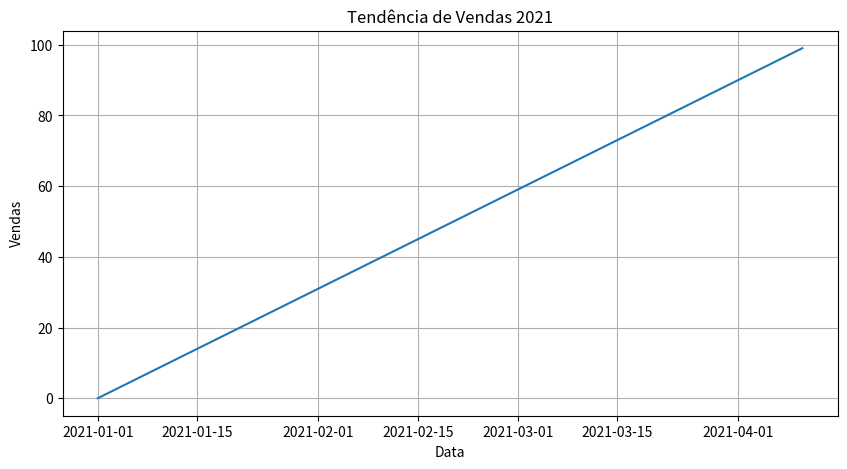
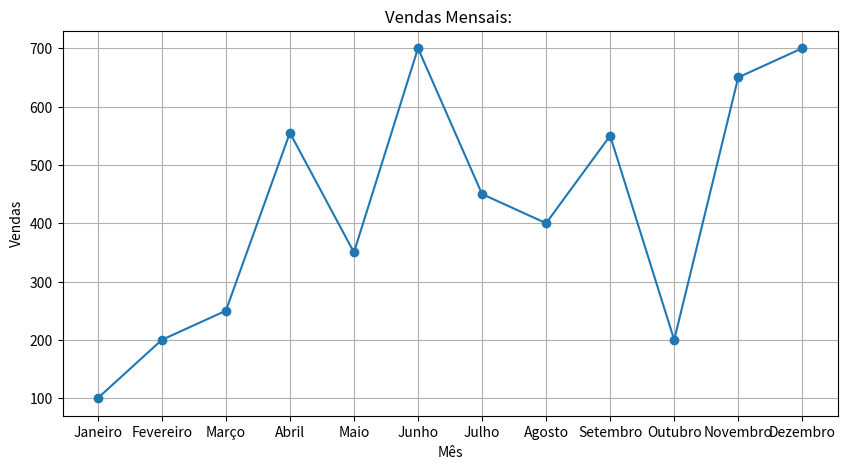
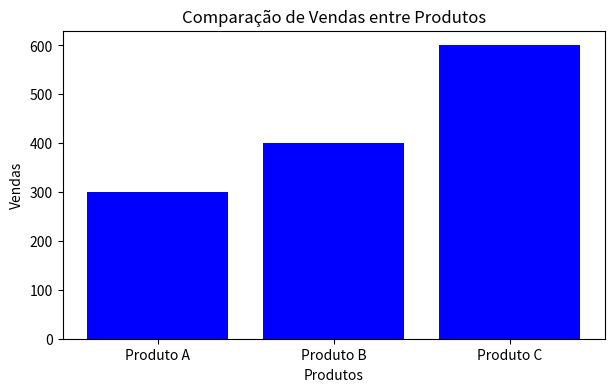
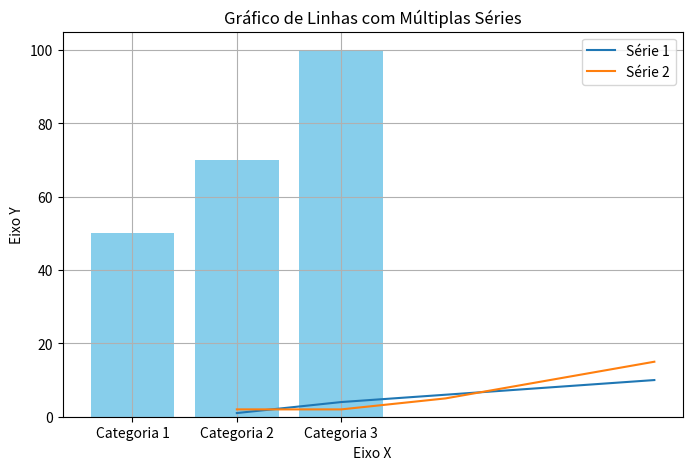
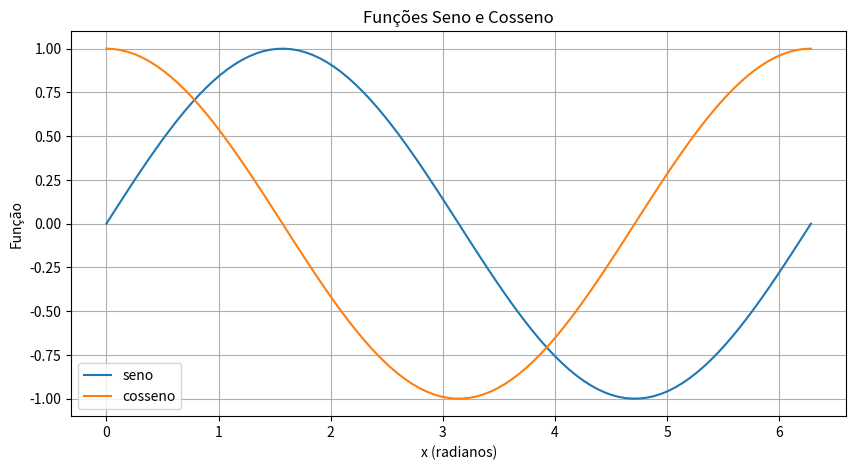
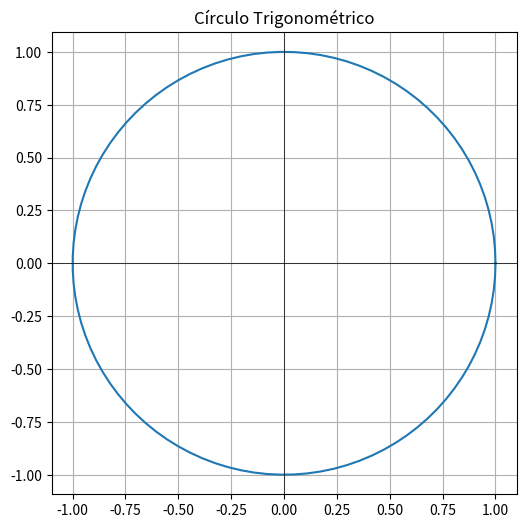
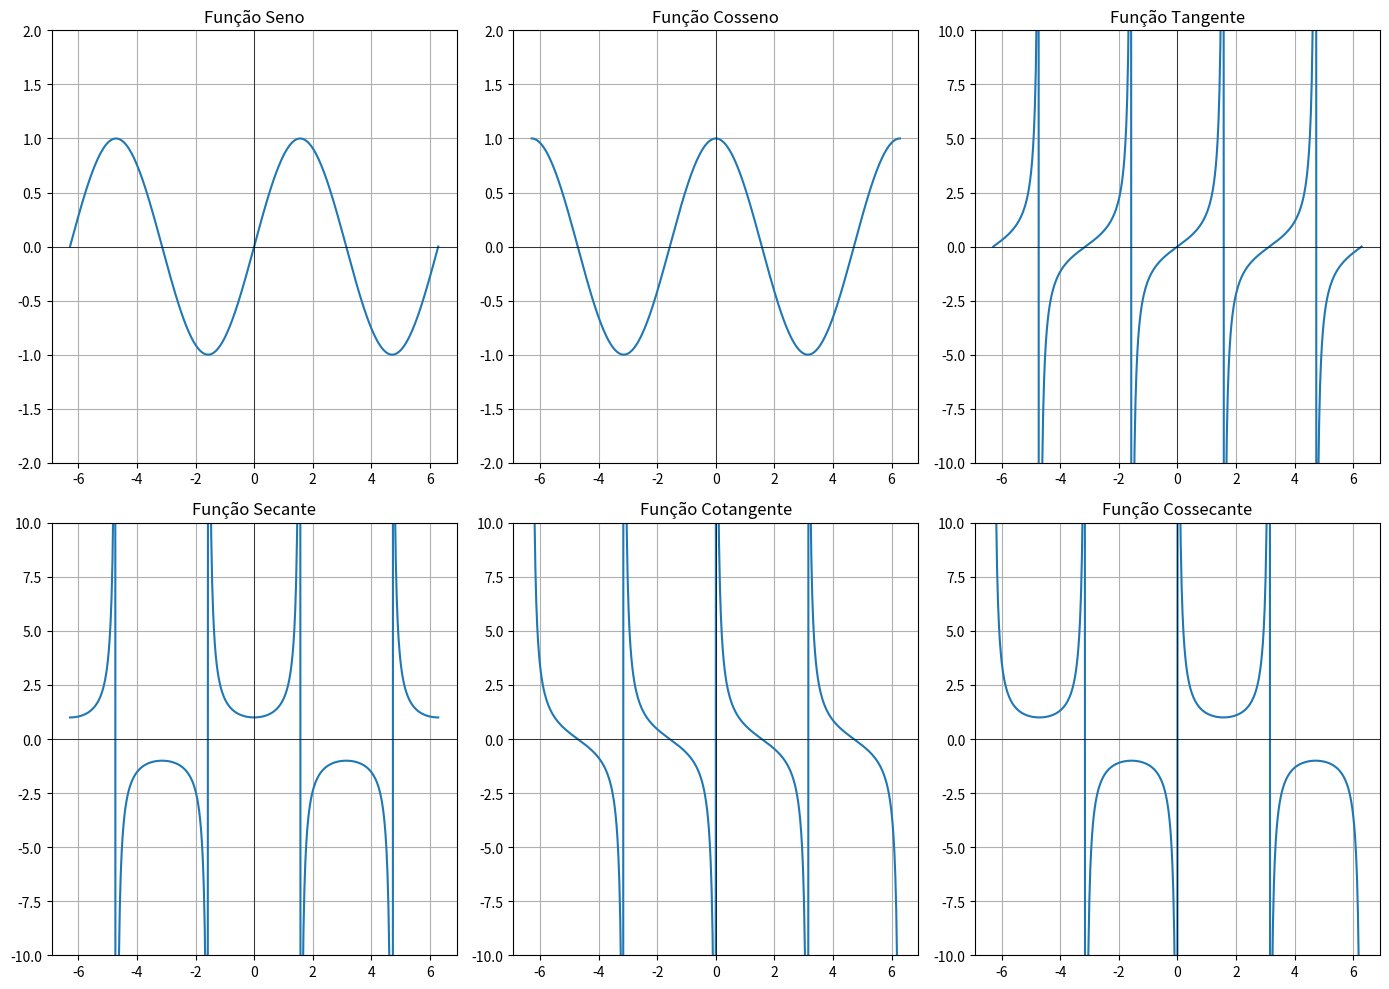

Reproduce these figures in Python, in order.
'''
 RA: 5162454
 Hebert Lamounier Barbosa Júnior
 DATA: 23/10/24
 ATIVIDADE: Atividade 01
 ROTEIRO: ROTEIRO_PYTHON_08
 TURMA: TERÇA
'''

import matplotlib.pyplot as p
import pandas as pd
import math
import numpy as np

# Simulando alguns dados de vendas
dados = pd.date_range('20210101', periods=100)
vendas = pd.Series(range(100), index=dados)

p.figure(figsize=(10, 5))
p.plot(vendas.index, vendas.values)
p.title('Tendência de Vendas 2021')
p.xlabel('Data')
p.ylabel('Vendas')
p.grid(True)
p.show()


meses = ['Janeiro', 'Fevereiro', 'Março', 'Abril', 'Maio', 'Junho',
 'Julho', 'Agosto', 'Setembro', 'Outubro', 'Novembro', 'Dezembro']
vendas = [100, 200, 250, 555, 350, 700, 450, 400, 550, 200, 650, 700]
p.figure(figsize=(10, 5))
p.plot(meses, vendas, marker='o')
p.title('Vendas Mensais: ')
p.xlabel('Mês')
p.ylabel('Vendas')
p.grid(True)
p.show()


produtos = ['Produto A', 'Produto B', 'Produto C']
vendas = [300, 400, 600]
p.figure(figsize=(7, 4))
p.bar(produtos, vendas, color='blue')
p.title('Comparação de Vendas entre Produtos')
p.xlabel('Produtos')
p.ylabel('Vendas')
p.show()


horas_estudo = [10, 20, 30, 40, 50]
notas = [60, 65, 70, 80, 90]
p.figure(figsize=(8, 5))
p.scatter(horas_estudo, notas, color='red')
p.title('Relação entre Horas de Estudo e Notas')
p.xlabel('Horas de Estudo')
p.ylabel('Notas')
p.grid(True)
p.show()


# Dados para o gráfico
categorias = ['Categoria 1', 'Categoria 2', 'Categoria 3']
valores = [50, 70, 100]

p.bar(categorias, valores, color='skyblue')

p.title('Exemplo de Gráfico de Barras')
p.xlabel('Categorias')
p.ylabel('Valores')
p.show()

# Dados para o gráfico
x = [1, 2, 3, 4, 5]
y1 = [1, 4, 6, 8, 10]
y2 = [2, 2, 5, 10, 15]

p.plot(x, y1, label='Série 1')
p.plot(x, y2, label='Série 2')

p.legend()
p.title('Gráfico de Linhas com Múltiplas Séries')
p.xlabel('Eixo X')
p.ylabel('Eixo Y')
p.show()



angulo = math.radians(90) 
seno = math.sin(angulo) 
exponencial = math.exp(1) 
logaritmo = math.log(10) 


x = np.linspace(0, 2 * math.pi, 100)
y_seno = np.sin(x)
y_cosseno = np.cos(x)

p.figure(figsize=(10, 5))
p.plot(x, y_seno, label='seno')
p.plot(x, y_cosseno, label='cosseno')
p.title('Funções Seno e Cosseno')
p.xlabel('x (radianos)')
p.ylabel('Função')
p.legend()
p.grid(True)
p.show()


theta = np.linspace(0, 2 * np.pi, 100)
circle_x = np.cos(theta)
circle_y = np.sin(theta)

p.figure(figsize=(6, 6))
p.plot(circle_x, circle_y)
p.title('Círculo Trigonométrico')
p.axhline(0, color='black', linewidth=0.5)
p.axvline(0, color='black', linewidth=0.5)
p.grid(True)
p.axis('equal')
p.show()


x = np.linspace(-2 * np.pi, 2 * np.pi, 400)
x = x[x != 0] 

seno = np.sin(x)
cosseno = np.cos(x)
tangente = np.tan(x)
secante = 1 / cosseno
cotangente = 1 / tangente
cossecante = 1 / seno

p.figure(figsize=(14, 10))

p.subplot(2, 3, 1)
p.plot(x, seno, label='Seno')
p.title('Função Seno')
p.axhline(0, color='black', linewidth=0.5)
p.axvline(0, color='black', linewidth=0.5)
p.grid(True)
p.ylim(-2, 2)

p.subplot(2, 3, 2)
p.plot(x, cosseno, label='Cosseno')
p.title('Função Cosseno')
p.axhline(0, color='black', linewidth=0.5)
p.axvline(0, color='black', linewidth=0.5)
p.grid(True)
p.ylim(-2, 2)

p.subplot(2, 3, 3)
p.plot(x, tangente, label='Tangente')
p.title('Função Tangente')
p.axhline(0, color='black', linewidth=0.5)
p.axvline(0, color='black', linewidth=0.5)
p.grid(True)
p.ylim(-10, 10)

p.subplot(2, 3, 4)
p.plot(x, secante, label='Secante')
p.title('Função Secante')
p.axhline(0, color='black', linewidth=0.5)
p.axvline(0, color='black', linewidth=0.5)
p.grid(True)
p.ylim(-10, 10)

p.subplot(2, 3, 5)
p.plot(x, cotangente, label='Cotangente')
p.title('Função Cotangente')
p.axhline(0, color='black', linewidth=0.5)
p.axvline(0, color='black', linewidth=0.5)
p.grid(True)
p.ylim(-10, 10)

p.subplot(2, 3, 6)
p.plot(x, cossecante, label='Cossecante')
p.title('Função Cossecante')
p.axhline(0, color='black', linewidth=0.5)
p.axvline(0, color='black', linewidth=0.5)
p.grid(True)
p.ylim(-10, 10)

p.tight_layout()
p.show()
